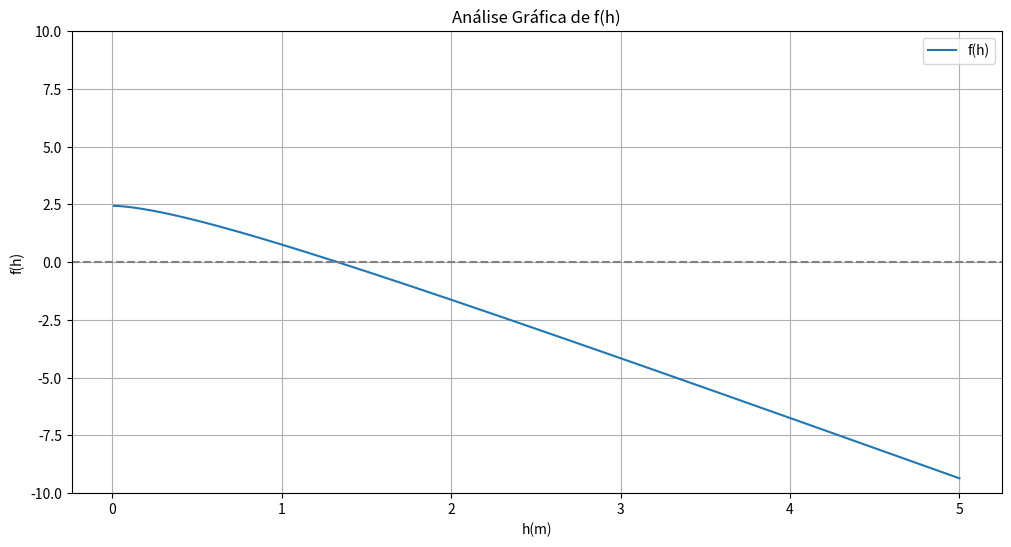
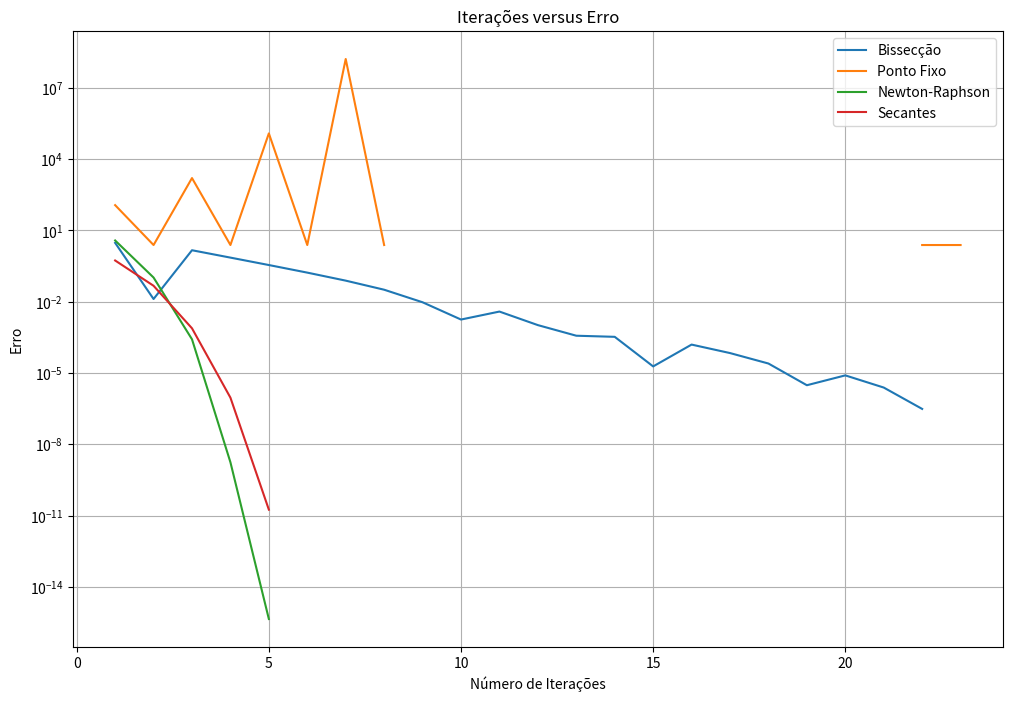

Reproduce these figures in Python, in order.
# -*- coding: utf-8 -*-
"""Untitled10.ipynb

Automatically generated by Colab.

Original file is located at
    https://colab.research.google.com/<link-removed>
"""

import numpy as np
import matplotlib.pyplot as plt
import pandas as pd

#Constantes fornecidas no problema
Q=2.44  #Vazio médio desejado no duto (m³/s)
s=0.0003  #Declividade do duto (adimensional)
n=0.013  #Coeficiente de rugosidade médio do duto (adimensional)

#Função f(h) que representa a equação a ser resolvida
def f(h):
    A=2*h  #Área da seção transversal do duto
    #Raio hidráulico, evitando divisão por zero com np.where
    R=np.where(h>0,(2*h)/(2*h+2),np.inf)
    #Calcula o valor da função f(h)
    resultado=Q-(A*(R**(2/3))*(s**0.5))/n
    #Substitui infinitos e valores muito grandes por NaN
    return np.where(np.isfinite(resultado)&(np.abs(resultado)<1e10),resultado,np.nan)

#Análise gráfica inicial da função f(h)
valores_h=np.linspace(0.01,5,500)  # Gera um intervalo de valores para h
valores_f=f(valores_h)  #Avalia a função f para esses valores de h

plt.figure(figsize=(12,6))  #Cria uma figura para o gráfico
plt.plot(valores_h,valores_f,label='f(h)')  #Plota f(h) versus h
plt.axhline(0,color='gray',linestyle='--')  #Adiciona uma linha horizontal em y=0
plt.xlabel('h(m)')  #Rótulo do eixo x
plt.ylabel('f(h)')  #Rótulo do eixo y
plt.title('Análise Gráfica de f(h)')  #Título do gráfico
plt.legend()  #Adiciona uma legenda
plt.grid(True)  #Adiciona uma grade ao gráfico
plt.ylim(-10,10)  #Ajusta os limites do eixo y para evitar overflow
plt.show()  #Exibe o gráfico

#Método da Bissecção
def metodo_bisseccao(a,b,tol):
    cont_iteracoes=0  #Contador de iterações
    while(b-a)/2>tol:  #Continua até a precisão desejada
        cont_iteracoes+=1  #Incrementa o contador de iterações
        c=(a+b)/2  #Ponto médio do intervalo
        if f(c)==0:  #Verifica se o ponto médio é a raiz
            break
        elif f(a)*f(c)<0:  #Ajusta o intervalo com base no sinal
            b=c
        else:
            a=c
    return c,cont_iteracoes,abs(f(c))  #Retorna a raiz, número de iterações e erro

#Método do Ponto Fixo
def g(h):
    if h<=0:
        return h  #Evita divisão por zero retornando o próprio h
    A=2*h
    R=(2*h)/(2*h+2)
    termo=A*(R**(2/3))*(s**0.5)
    if termo==0:
        return h  #Evita divisão por zero retornando o próprio h
    return (Q*n)/termo

def metodo_ponto_fixo(h0,tol):
    cont_iteracoes=0  #Contador de iterações
    while True:
        cont_iteracoes+=1  #Incrementa o contador de iterações
        h1=g(h0)  #Calcula o próximo valor usando a função de iteração
        if abs(h1-h0)<tol:  #Verifica a condição de parada
            break
        h0=h1  #Atualiza a estimativa inicial
    return h1,cont_iteracoes,abs(f(h1))  #Retorna a raiz, número de iterações e erro

#Método de Newton-Raphson
def df(h):
    A=2
    R=(2*h)/(2*h+2)
    dR_dh=4/((2*h+2)**2)  #Derivada do raio hidráulico
    termo1=(R**(2/3))*(s**0.5)/n
    termo2=(2/3)*(R**(-1/3))*dR_dh*(s**0.5)/n
    return -A*termo1-(2*h)*termo2  #Derivada da função f(h)

def metodo_newton_raphson(h0,tol):
    cont_iteracoes=0  #Contador de iterações
    while True:
        cont_iteracoes+=1  #Incrementa o contador de iterações
        h1=h0-f(h0)/df(h0)  #Atualiza a estimativa usando a fórmula de Newton-Raphson
        if abs(h1-h0)<tol:  #Verifica a condição de parada
            break
        h0=h1  #Atualiza a estimativa inicial
    return h1,cont_iteracoes,abs(f(h1))  #Retorna a raiz, número de iterações e erro

#Método das Secantes
def metodo_secantes(h0,h1,tol):
    cont_iteracoes=0  #Contador de iterações
    while True:
        cont_iteracoes+=1  #Incrementa o contador de iterações
        f0=f(h0)
        f1=f(h1)
        if f1-f0==0:
            break  #Evita divisão por zero
        h2=h1-f1*(h1-h0)/(f1-f0)  #Calcula o próximo valor usando a fórmula das secantes
        if abs(h2-h1)<tol:  #Verifica a condição de parada
            break
        h0,h1=h1,h2  #Atualiza as estimativas
    return h2,cont_iteracoes,abs(f(h2))  #Retorna a raiz, número de iterações e erro

#Estimativas iniciais e tolerância
a,b=0.1,5  #Intervalo para o método da bissecção
h0=0.1  #Estimativa inicial para o método do ponto fixo e Newton-Raphson
h1=5  #Segunda estimativa inicial para o método das secantes
tol=1e-6  #Tolerância para a precisão dos métodos

#Calculando raízes e iterações para cada método
h_bisseccao,iter_bisseccao,erro_bisseccao=metodo_bisseccao(a,b,tol)
h_ponto_fixo,iter_ponto_fixo,erro_ponto_fixo=metodo_ponto_fixo(h0,tol)
h_newton,iter_newton,erro_newton=metodo_newton_raphson(h0,tol)
h_secantes,iter_secantes,erro_secantes=metodo_secantes(h0,h1,tol)

#Resultados finais de cada método
resultados={
    'Método':['Bissecção','Ponto Fixo','Newton-Raphson','Secantes'],
    'Raiz Aproximada (h)':[h_bisseccao,h_ponto_fixo,h_newton,h_secantes],
    'Número de Iterações':[iter_bisseccao,iter_ponto_fixo,iter_newton,iter_secantes],
    'Erro':[erro_bisseccao,erro_ponto_fixo,erro_newton,erro_secantes]
}

#Cria um DataFrame com os resultados
df_resultados=pd.DataFrame(resultados)
print(df_resultados)  #Exibe os resultados

#Funções auxiliares para calcular erros em cada método
def erros_bisseccao(a,b,tol):
    erros=[]
    while(b-a)/2>tol:  #Continua até a precisão desejada
        c=(a+b)/2  #Ponto médio do intervalo
        erros.append(abs(f(c)))  #Adiciona o erro da função
        if f(c)==0:
            break
        elif f(a)*f(c)<0:
            b=c
        else:
            a=c
    return erros

def erros_ponto_fixo(h0,tol):
    erros=[]
    while True:
        h1=g(h0)  #Calcula o próximo valor
        erros.append(abs(f(h1)))  #Adiciona o erro da função
        if abs(h1-h0)<tol:
            break
        h0=h1
    return erros

def erros_newton_raphson(h0,tol):
    erros=[]
    while True:
        h1=h0-f(h0)/df(h0)  #Atualiza a estimativa
        erros.append(abs(f(h1)))  #Adiciona o erro da função
        if abs(h1-h0)<tol:
            break
        h0=h1
    return erros

def erros_secantes(h0,h1,tol):
    erros=[]
    while True:
        f0=f(h0)
        f1=f(h1)
        if f1-f0==0:
            break  #Evita divisão por zero
        h2=h1-f1*(h1-h0)/(f1-f0)  #Calcula o próximo valor
        erros.append(abs(f(h2)))  #Adiciona o erro da função
        if abs(h2-h1)<tol:
            break
        h0,h1=h1,h2
    return erros

#Calculando erros para cada método
erros_bisseccao=erros_bisseccao(a,b,tol)
erros_ponto_fixo=erros_ponto_fixo(h0,tol)
erros_newton_raphson=erros_newton_raphson(h0,tol)
erros_secantes=erros_secantes(h0,h1,tol)

#Plotando erros
plt.figure(figsize=(12,8))

plt.plot(range(1,len(erros_bisseccao)+1),erros_bisseccao,label='Bissecção')  #Plot para Bissecção
plt.plot(range(1,len(erros_ponto_fixo)+1),erros_ponto_fixo,label='Ponto Fixo')  #Plot para Ponto Fixo
plt.plot(range(1,len(erros_newton_raphson)+1),erros_newton_raphson,label='Newton-Raphson')  #Plot para Newton-Raphson
plt.plot(range(1,len(erros_secantes)+1),erros_secantes,label='Secantes')  #Plot para Secantes

plt.xlabel('Número de Iterações')  #Rótulo do eixo x
plt.ylabel('Erro')  #Rótulo do eixo y
plt.title('Iterações versus Erro')  #Título do gráfico
plt.legend()  #Adiciona uma legenda
plt.yscale('log')  #Usa escala logarítmica para o eixo y
plt.grid(True)  #Adiciona uma grade ao gráfico
plt.show()  #Exibe o gráfico